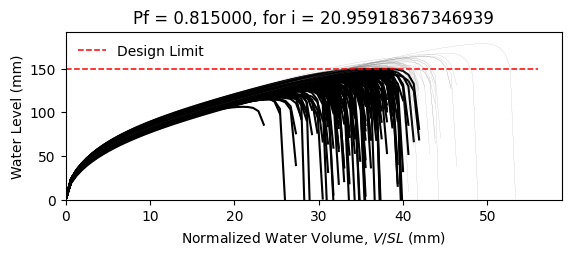

Values plotted in this chart, from the file beside it:
W10X12, L = 360.0 in, slope = 0.020833333333333332 in/in, dead load = 6.944444444444444e-05 kip/in…
zwlim AISC Appendix 2, zwlim DAMP, zwlim Proposed for ASCE 7, zwlim Neglect Ponding, dhnom Denver, dhnom New York, dhnom New Orleans, dh Denver, dh New York, dh New Orleans, dmax
4.472, 3.396, 4.412, 7.15, 1.35, 1.35, 1.35, 3.845, 3.845, 3.845, 5.578, Fail, 
4.472, 3.396, 4.412, 7.15, 1.35, 1.35, 1.35, 3.845, 3.845, 3.845, 5.185, Fail, 
4.472, 3.396, 4.412, 7.15, 1.35, 1.35, 1.35, 3.845, 3.845, 3.845, 5.275, Fail, 
4.472, 3.396, 4.412, 7.15, 1.35, 1.35, 1.35, 3.845, 3.845, 3.845, 6.011, Safe, 
4.472, 3.396, 4.412, 7.15, 1.35, 1.35, 1.35, 3.845, 3.845, 3.845, 4.659, Fail, 
4.472, 3.396, 4.412, 7.15, 1.35, 1.35, 1.35, 3.845, 3.845, 3.845, 7.023, Safe, 
4.472, 3.396, 4.412, 7.15, 1.35, 1.35, 1.35, 3.845, 3.845, 3.845, 5.444, Fail, 
4.472, 3.396, 4.412, 7.15, 1.35, 1.35, 1.35, 3.845, 3.845, 3.845, 5.043, Fail, 
4.472, 3.396, 4.412, 7.15, 1.35, 1.35, 1.35, 3.845, 3.845, 3.845, 5.76, Fail, 
4.472, 3.396, 4.412, 7.15, 1.35, 1.35, 1.35, 3.845, 3.845, 3.845, 5.377, Fail, 
4.472, 3.396, 4.412, 7.15, 1.35, 1.35, 1.35, 3.845, 3.845, 3.845, 4.609, Fail, 
4.472, 3.396, 4.412, 7.15, 1.35, 1.35, 1.35, 3.845, 3.845, 3.845, 4.528, Fail, 
4.472, 3.396, 4.412, 7.15, 1.35, 1.35, 1.35, 3.845, 3.845, 3.845, 6.047, Safe, 
4.472, 3.396, 4.412, 7.15, 1.35, 1.35, 1.35, 3.845, 3.845, 3.845, 5.177, Fail, 
4.472, 3.396, 4.412, 7.15, 1.35, 1.35, 1.35, 3.845, 3.845, 3.845, 5.711, Fail, 
4.472, 3.396, 4.412, 7.15, 1.35, 1.35, 1.35, 3.845, 3.845, 3.845, 5.432, Fail, 
4.472, 3.396, 4.412, 7.15, 1.35, 1.35, 1.35, 3.845, 3.845, 3.845, 5.572, Fail, 
4.472, 3.396, 4.412, 7.15, 1.35, 1.35, 1.35, 3.845, 3.845, 3.845, 6.152, Safe, 
4.472, 3.396, 4.412, 7.15, 1.35, 1.35, 1.35, 3.845, 3.845, 3.845, 5.169, Fail, 
4.472, 3.396, 4.412, 7.15, 1.35, 1.35, 1.35, 3.845, 3.845, 3.845, 5.524, Fail, 
4.472, 3.396, 4.412, 7.15, 1.35, 1.35, 1.35, 3.845, 3.845, 3.845, 4.957, Fail, 
4.472, 3.396, 4.412, 7.15, 1.35, 1.35, 1.35, 3.845, 3.845, 3.845, 5.83, Fail, 
4.472, 3.396, 4.412, 7.15, 1.35, 1.35, 1.35, 3.845, 3.845, 3.845, 5.468, Fail, 
4.472, 3.396, 4.412, 7.15, 1.35, 1.35, 1.35, 3.845, 3.845, 3.845, 5.516, Fail, 
4.472, 3.396, 4.412, 7.15, 1.35, 1.35, 1.35, 3.845, 3.845, 3.845, 5.478, Fail, 
4.472, 3.396, 4.412, 7.15, 1.35, 1.35, 1.35, 3.845, 3.845, 3.845, 4.907, Fail, 
4.472, 3.396, 4.412, 7.15, 1.35, 1.35, 1.35, 3.845, 3.845, 3.845, 5.825, Fail, 
4.472, 3.396, 4.412, 7.15, 1.35, 1.35, 1.35, 3.845, 3.845, 3.845, 5.313, Fail, 
4.472, 3.396, 4.412, 7.15, 1.35, 1.35, 1.35, 3.845, 3.845, 3.845, 5.191, Fail, 
4.472, 3.396, 4.412, 7.15, 1.35, 1.35, 1.35, 3.845, 3.845, 3.845, 5.961, Safe, 
4.472, 3.396, 4.412, 7.15, 1.35, 1.35, 1.35, 3.845, 3.845, 3.845, 5.955, Safe, 
4.472, 3.396, 4.412, 7.15, 1.35, 1.35, 1.35, 3.845, 3.845, 3.845, 5.584, Fail, 
4.472, 3.396, 4.412, 7.15, 1.35, 1.35, 1.35, 3.845, 3.845, 3.845, 5.228, Fail, 
4.472, 3.396, 4.412, 7.15, 1.35, 1.35, 1.35, 3.845, 3.845, 3.845, 6.092, Safe, 
4.472, 3.396, 4.412, 7.15, 1.35, 1.35, 1.35, 3.845, 3.845, 3.845, 5.781, Fail, 
4.472, 3.396, 4.412, 7.15, 1.35, 1.35, 1.35, 3.845, 3.845, 3.845, 5.134, Fail, 
4.472, 3.396, 4.412, 7.15, 1.35, 1.35, 1.35, 3.845, 3.845, 3.845, 5.451, Fail, 
4.472, 3.396, 4.412, 7.15, 1.35, 1.35, 1.35, 3.845, 3.845, 3.845, 5.86, Fail, 
4.472, 3.396, 4.412, 7.15, 1.35, 1.35, 1.35, 3.845, 3.845, 3.845, 6.124, Safe, 
4.472, 3.396, 4.412, 7.15, 1.35, 1.35, 1.35, 3.845, 3.845, 3.845, 4.651, Fail, 
4.472, 3.396, 4.412, 7.15, 1.35, 1.35, 1.35, 3.845, 3.845, 3.845, 6.393, Safe, 
4.472, 3.396, 4.412, 7.15, 1.35, 1.35, 1.35, 3.845, 3.845, 3.845, 5.395, Fail, 
4.472, 3.396, 4.412, 7.15, 1.35, 1.35, 1.35, 3.845, 3.845, 3.845, 5.299, Fail, 
4.472, 3.396, 4.412, 7.15, 1.35, 1.35, 1.35, 3.845, 3.845, 3.845, 5.573, Fail, 
4.472, 3.396, 4.412, 7.15, 1.35, 1.35, 1.35, 3.845, 3.845, 3.845, 5.973, Safe, 
4.472, 3.396, 4.412, 7.15, 1.35, 1.35, 1.35, 3.845, 3.845, 3.845, 4.935, Fail, 
4.472, 3.396, 4.412, 7.15, 1.35, 1.35, 1.35, 3.845, 3.845, 3.845, 5.653, Fail, 
4.472, 3.396, 4.412, 7.15, 1.35, 1.35, 1.35, 3.845, 3.845, 3.845, 5.008, Fail, 
4.472, 3.396, 4.412, 7.15, 1.35, 1.35, 1.35, 3.845, 3.845, 3.845, 5.541, Fail, 
4.472, 3.396, 4.412, 7.15, 1.35, 1.35, 1.35, 3.845, 3.845, 3.845, 5.094, Fail, 
4.472, 3.396, 4.412, 7.15, 1.35, 1.35, 1.35, 3.845, 3.845, 3.845, 5.755, Fail, 
4.472, 3.396, 4.412, 7.15, 1.35, 1.35, 1.35, 3.845, 3.845, 3.845, 4.568, Fail, 
4.472, 3.396, 4.412, 7.15, 1.35, 1.35, 1.35, 3.845, 3.845, 3.845, 5.622, Fail, 
4.472, 3.396, 4.412, 7.15, 1.35, 1.35, 1.35, 3.845, 3.845, 3.845, 5.25, Fail, 
4.472, 3.396, 4.412, 7.15, 1.35, 1.35, 1.35, 3.845, 3.845, 3.845, 6.219, Safe, 
4.472, 3.396, 4.412, 7.15, 1.35, 1.35, 1.35, 3.845, 3.845, 3.845, 4.908, Fail, 
4.472, 3.396, 4.412, 7.15, 1.35, 1.35, 1.35, 3.845, 3.845, 3.845, 5.368, Fail, 
4.472, 3.396, 4.412, 7.15, 1.35, 1.35, 1.35, 3.845, 3.845, 3.845, 5.05, Fail, 
4.472, 3.396, 4.412, 7.15, 1.35, 1.35, 1.35, 3.845, 3.845, 3.845, 5.022, Fail, 
... 142 more rows
